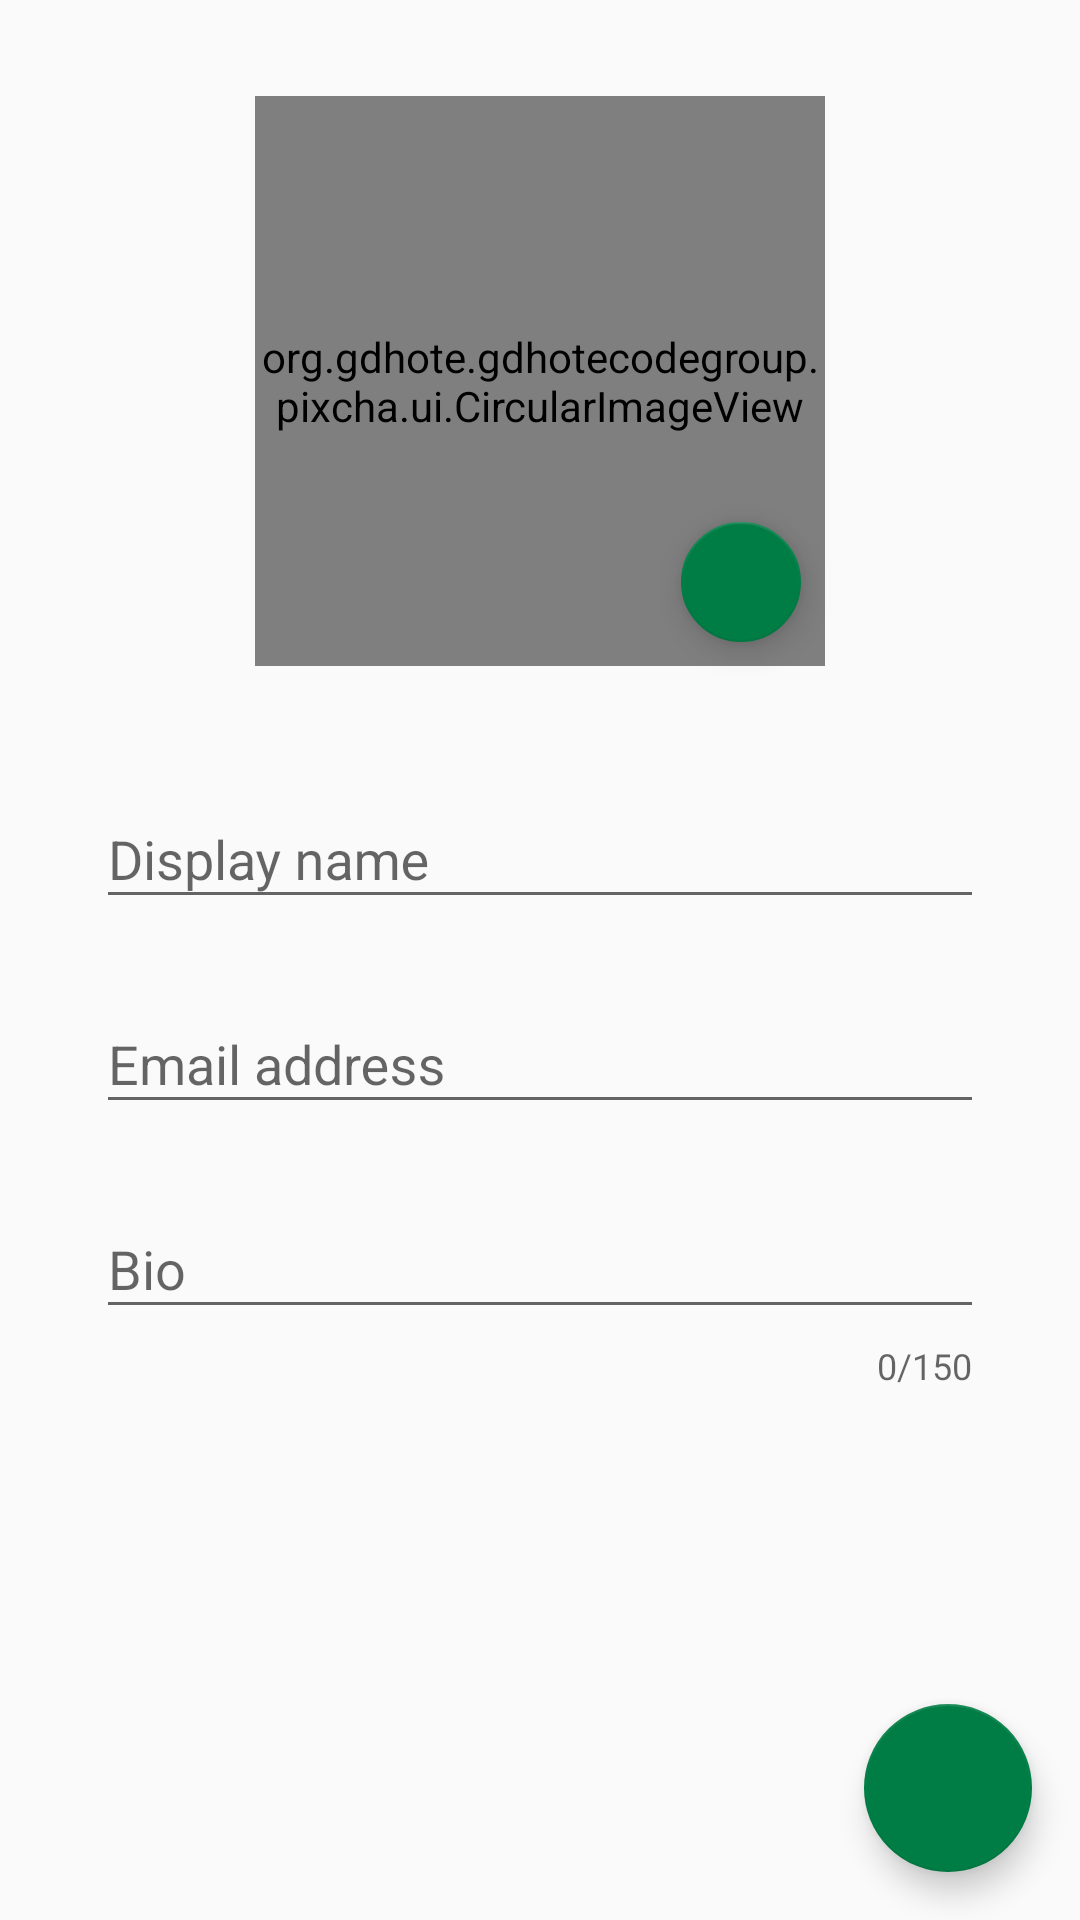

Here is an Android app screen rendered from its layout file. Give the layout XML and the strings, colors and styles it references.
<!-- AndroidManifest.xml: application theme AppTheme -->
<!-- res/layout/fragment_edit_profile.xml -->
<?xml version="1.0" encoding="utf-8"?>
<androidx.constraintlayout.widget.ConstraintLayout xmlns:android="http://schemas.android.com/apk/res/android"
    xmlns:app="http://schemas.android.com/apk/res-auto"
    xmlns:tools="http://schemas.android.com/tools"
    android:layout_width="match_parent"
    android:layout_height="match_parent"
    tools:context=".fragment.EditProfileFragment">

    <org.gdhote.gdhotecodegroup.pixcha.ui.CircularImageView
        android:id="@+id/edit_profile_circular_image"
        android:layout_width="190dp"
        android:layout_height="190dp"
        android:layout_marginStart="8dp"
        android:layout_marginLeft="8dp"
        android:layout_marginTop="32dp"
        android:layout_marginEnd="8dp"
        android:layout_marginRight="8dp"
        app:layout_constraintEnd_toEndOf="parent"
        app:layout_constraintStart_toStartOf="parent"
        app:layout_constraintTop_toTopOf="parent"
        tools:src="@tools:sample/avatars" />


    <com.google.android.material.textfield.TextInputLayout
        android:id="@+id/edit_profile_display_name_text_layout"
        android:layout_width="0dp"
        android:layout_height="wrap_content"
        android:layout_marginStart="32dp"
        android:layout_marginLeft="32dp"
        android:layout_marginTop="32dp"
        android:layout_marginEnd="32dp"
        android:layout_marginRight="32dp"
        app:layout_constraintEnd_toEndOf="parent"
        app:layout_constraintStart_toStartOf="parent"
        app:layout_constraintTop_toBottomOf="@+id/edit_profile_circular_image">

        <com.google.android.material.textfield.TextInputEditText
            android:id="@+id/edit_profile_display_name_text_input"
            android:layout_width="match_parent"
            android:layout_height="wrap_content"
            android:hint="Display name"
            android:inputType="text" />
    </com.google.android.material.textfield.TextInputLayout>

    <com.google.android.material.textfield.TextInputLayout
        android:id="@+id/edit_profile_email_address_text_layout"
        android:layout_width="0dp"
        android:layout_height="wrap_content"
        android:layout_marginStart="32dp"
        android:layout_marginLeft="32dp"
        android:layout_marginTop="16dp"
        android:layout_marginEnd="32dp"
        android:layout_marginRight="32dp"
        app:layout_constraintEnd_toEndOf="parent"
        app:layout_constraintStart_toStartOf="parent"
        app:layout_constraintTop_toBottomOf="@+id/edit_profile_display_name_text_layout">

        <com.google.android.material.textfield.TextInputEditText
            android:id="@+id/edit_profile_email_address_edit_text"
            android:layout_width="match_parent"
            android:layout_height="wrap_content"
            android:hint="Email address"
            android:inputType="textEmailAddress" />
    </com.google.android.material.textfield.TextInputLayout>

    <com.google.android.material.textfield.TextInputLayout
        android:id="@+id/edit_profile_bio_text_layout"
        android:layout_width="0dp"
        android:layout_height="wrap_content"
        android:layout_marginStart="32dp"
        android:layout_marginLeft="32dp"
        android:layout_marginTop="16dp"
        android:layout_marginEnd="32dp"
        android:layout_marginRight="32dp"
        app:counterEnabled="true"
        app:counterMaxLength="150"
        app:layout_constraintEnd_toEndOf="parent"
        app:layout_constraintStart_toStartOf="parent"
        app:layout_constraintTop_toBottomOf="@+id/edit_profile_email_address_text_layout">

        <com.google.android.material.textfield.TextInputEditText
            android:id="@+id/edit_profile_bio_edit_text"
            android:layout_width="match_parent"
            android:layout_height="wrap_content"
            android:hint="Bio"
            android:maxLength="150"
            android:maxLines="5" />
    </com.google.android.material.textfield.TextInputLayout>

    <com.google.android.material.floatingactionbutton.FloatingActionButton
        android:id="@+id/edit_profile_complete_button"
        android:layout_width="wrap_content"
        android:layout_height="wrap_content"
        android:layout_marginEnd="16dp"
        android:layout_marginRight="16dp"
        android:layout_marginBottom="16dp"
        android:clickable="true"
        android:focusable="true"
        android:src="@drawable/picker_tile_selected"
        app:backgroundTint="@color/secondaryColor"
        app:fabSize="normal"
        app:layout_constraintBottom_toBottomOf="parent"
        app:layout_constraintEnd_toEndOf="parent"
        app:maxImageSize="36dp" />

    <com.google.android.material.floatingactionbutton.FloatingActionButton
        android:id="@+id/edit_profile_image_picker"
        android:layout_width="wrap_content"
        android:layout_height="wrap_content"
        android:layout_marginEnd="8dp"
        android:layout_marginRight="8dp"
        android:layout_marginBottom="8dp"
        android:clickable="true"
        android:focusable="true"
        app:backgroundTint="@color/secondaryColor"
        app:fabSize="mini"
        app:layout_constraintBottom_toBottomOf="@+id/edit_profile_circular_image"
        app:layout_constraintEnd_toEndOf="@+id/edit_profile_circular_image"
        app:srcCompat="@drawable/ic_camera" />

</androidx.constraintlayout.widget.ConstraintLayout>
<!-- resources referenced by this layout -->
<resources>
  <color name="secondaryColor">#007D45</color>
  <style name="AppTheme" parent="Theme.AppCompat.Light.DarkActionBar">
          
          <item name="colorPrimary">@color/primaryColor</item>
          <item name="colorPrimaryDark">@color/primaryDarkColor</item>
          <item name="colorAccent">@color/secondaryColor</item>
          <item name="colorControlActivated">@color/lightGreyColor</item>
      </style>
  <color name="primaryColor">#1976d2</color>
  <color name="primaryDarkColor">#004ba0</color>
  <color name="lightGreyColor">#C5C5C5</color>
</resources>
